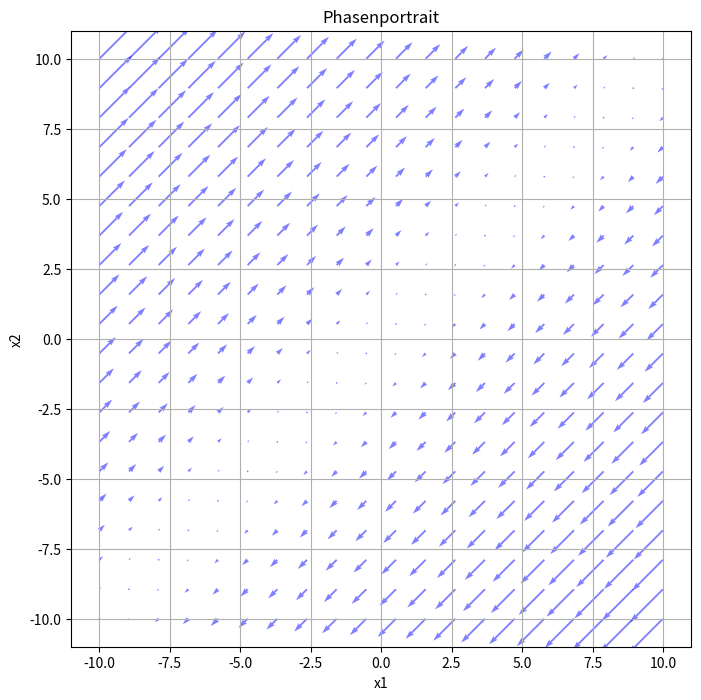

The matplotlib source for this figure:
import numpy as np
import matplotlib.pyplot as plt

# Systemmatrix A und Eingangsvektor B
A = np.array([[-2, 2],
              [-2, 2]])
B = np.array([[1],
              [1]])

# Definition der Ableitungsfunktion
def dx_dt(x):
    return np.dot(A, x)

# Erzeugung eines Gitters im Phasenraum
x1 = np.linspace(-10, 10, 20)
x2 = np.linspace(-10, 10, 20)
X1, X2 = np.meshgrid(x1, x2)

# Berechnung der Ableitungen für das Richtungsfeld
U = np.zeros_like(X1)
V = np.zeros_like(X2)
for i in range(len(x1)):
    for j in range(len(x2)):
        x = np.array([[X1[i, j]],
                      [X2[i, j]]])
        dx = dx_dt(x)
        U[i, j] = dx[0]
        V[i, j] = dx[1]

# Plotten des Phasenportraits
plt.figure(figsize=(8, 8))
plt.quiver(X1, X2, U, V, color='b', alpha=0.5)
plt.xlabel('x1')
plt.ylabel('x2')
plt.title('Phasenportrait')
plt.grid(True)
plt.show()
